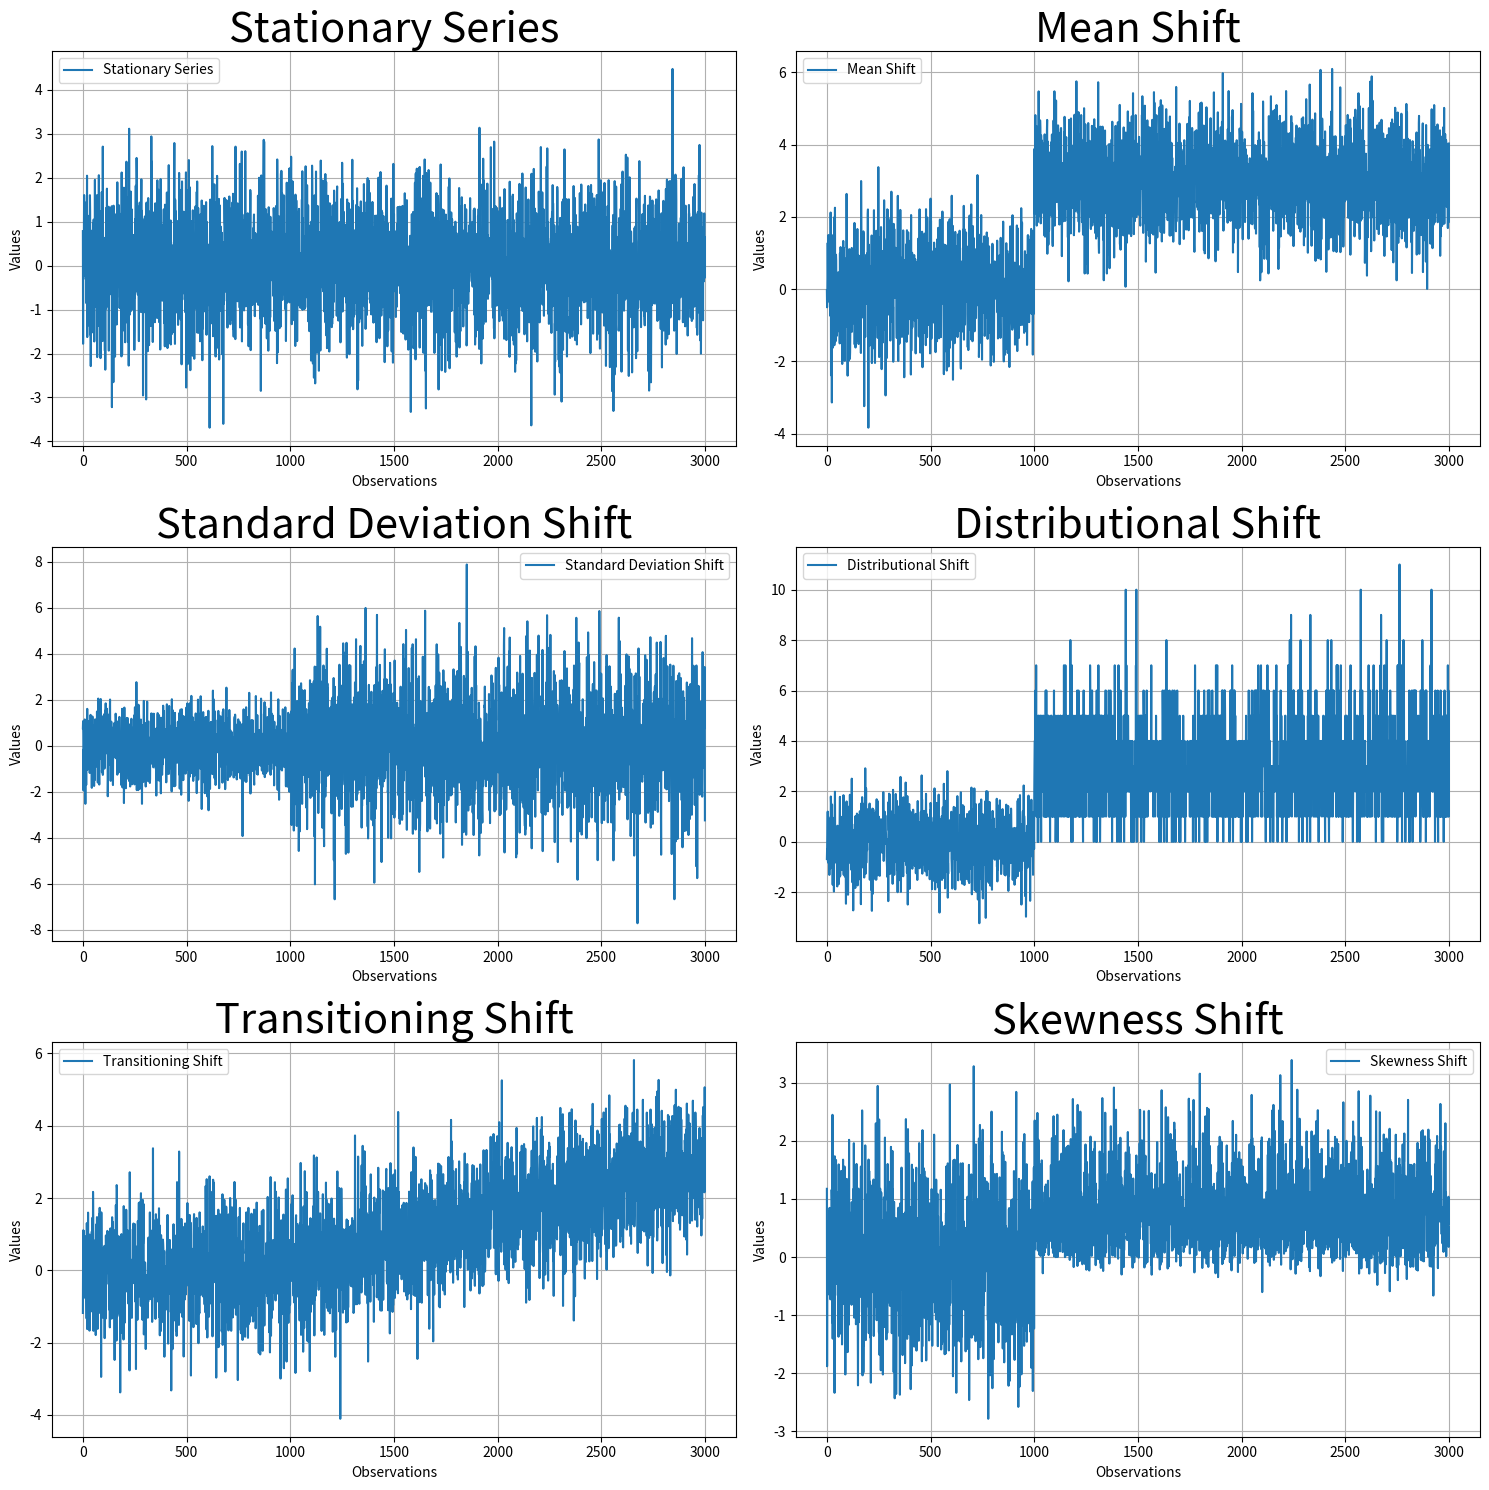
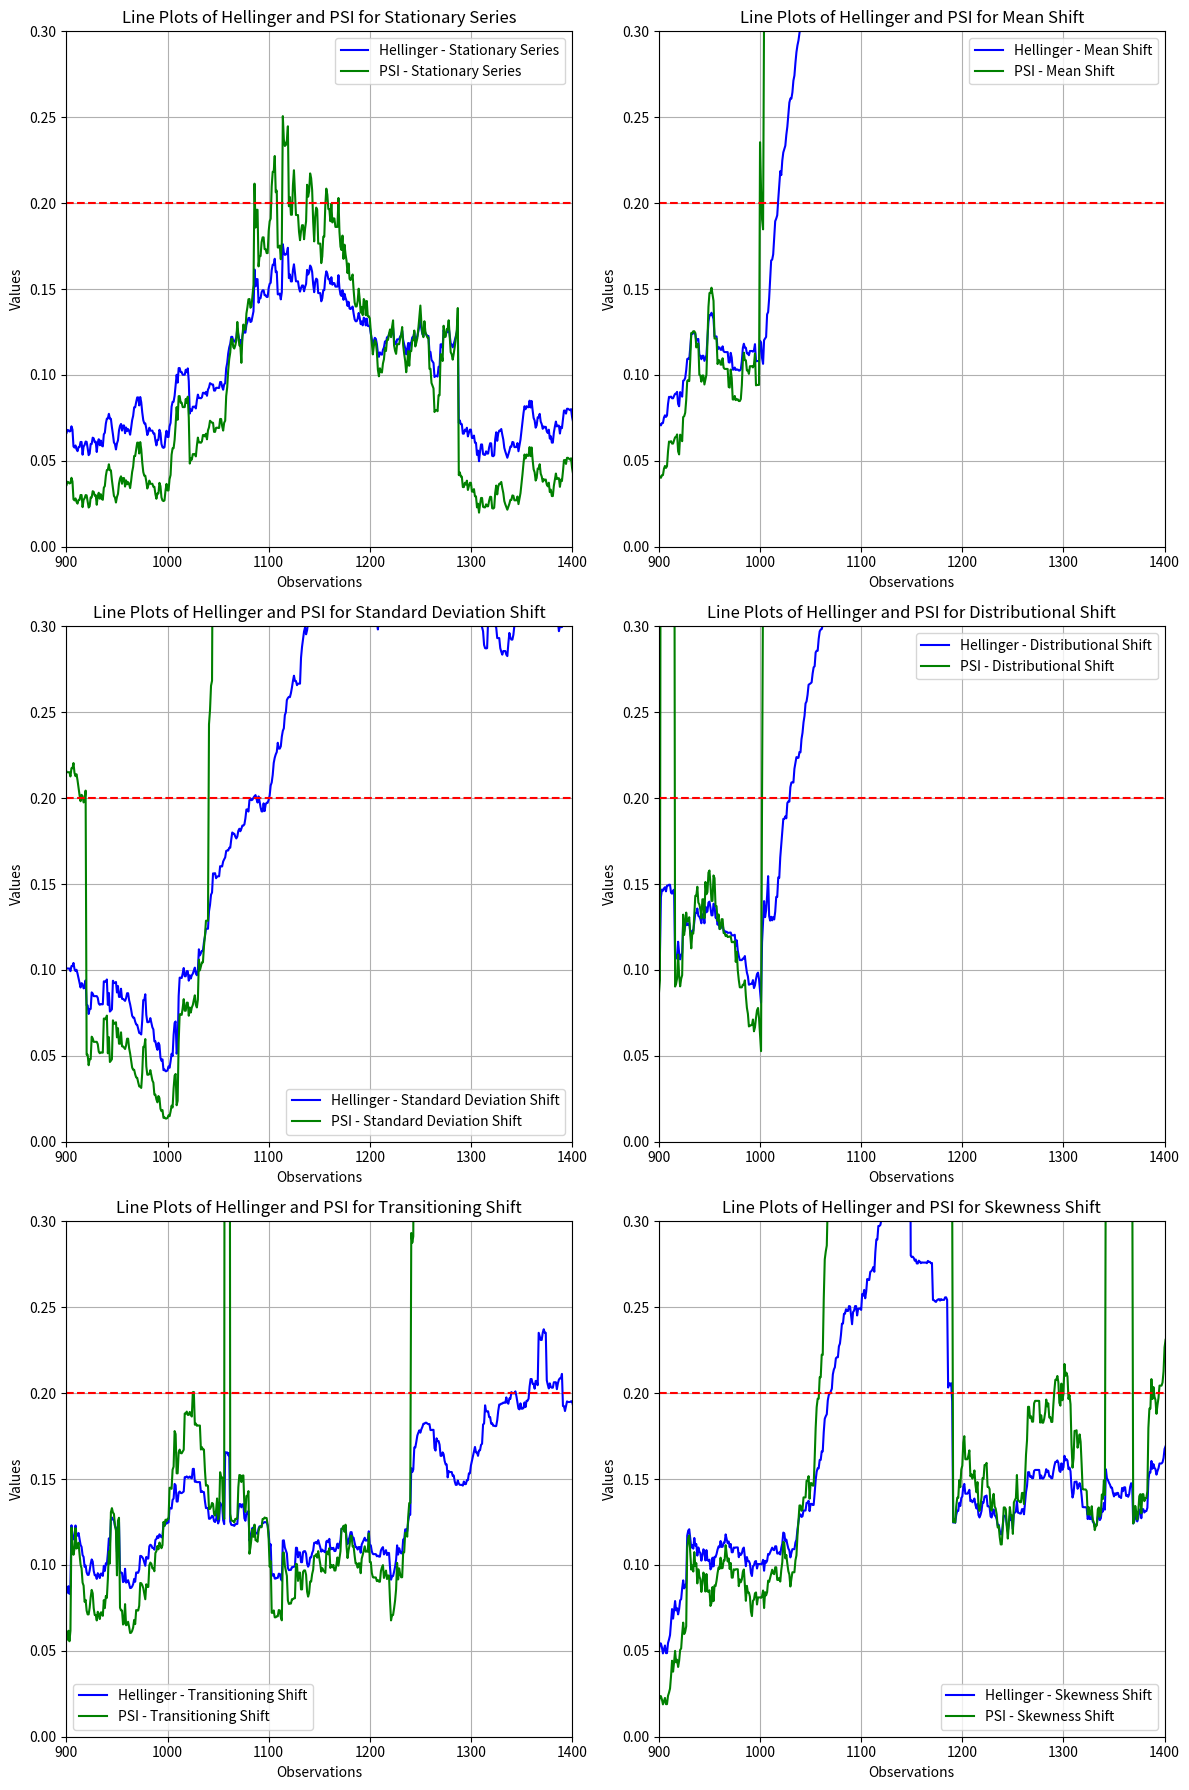
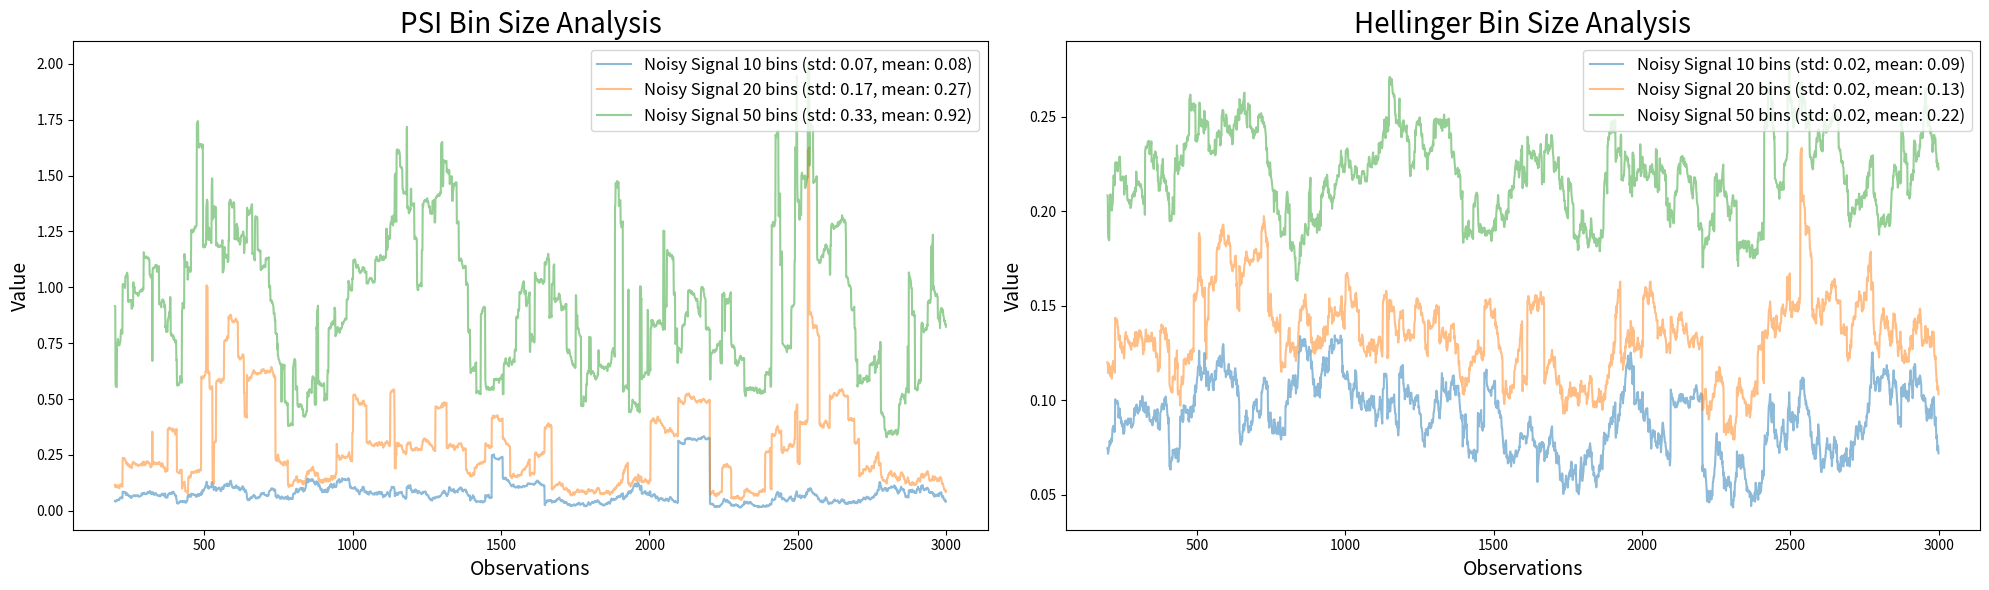

The script that saved these images, in order:
import pandas as pd
import numpy as np
import matplotlib.pyplot as plt
from scipy.spatial import distance
from scipy.stats import skewnorm
import seaborn as sns

##
#Defining the Functions
##
def get_pmf_bin_num(data_series, bins):
    hist, bin_edges = np.histogram(data_series, bins = bins)
    return hist/np.sum(hist), bin_edges
##
def get_pmf_bin_cuts(data_series, bin_cut_points):
    hist, bin_edges = np.histogram(data_series, bins = bin_cut_points)
    return hist/np.sum(hist)
##
def get_hellinger(old, new, bins):
    p = get_pmf_bin_num(old, bins)[0]
    q = get_pmf_bin_cuts(new, get_pmf_bin_num(old, bins)[1])
    hellinger = (1/np.sqrt(2))*np.sqrt(sum( (np.sqrt(p) - np.sqrt(q))**2 ))
    return hellinger
##
def get_psi(old, new, bins):  # modified function signature to accept bins argument
    p = get_pmf_bin_num(old, bins)[0]
    q = get_pmf_bin_cuts(new, get_pmf_bin_num(old, bins)[1])
##
    epsilon = 1e-10
    # Ensure p and q are not zero or very small, add epsilon
    p = np.maximum(p, epsilon)
    q = np.maximum(q, epsilon)
##
    return sum((p-q)*np.log(p/q))
##
def get_jensen_shannon(old, new, bins):
    p = get_pmf_bin_num(old, bins)[0]
    q = get_pmf_bin_cuts(new, get_pmf_bin_num(old, bins)[1])
##
    return distance.jensenshannon(p, q)**2

##
np.random.seed(42)  # Set seed for reproducability
##
# Create an empty DataFrame for the first set of variables
training_data = pd.DataFrame()
##
# Create 5 variables that sample from normal dist with same parameters
training_data['Stationary Series'] = np.random.normal(0, 1, 1000)
training_data['Mean Shift'] = np.random.normal(0, 1, 1000)
training_data['Standard Deviation Shift'] = np.random.normal(0, 1, 1000)
#training_data['Mean and Standard Deviation Shift'] = np.random.normal(1, 1000)
training_data['Distributional Shift'] =np.random.normal(0,1, 1000)
training_data['Transitioning Shift'] = np.random.normal(0,1, 1000)
training_data['Skewness Shift'] = np.random.normal(0, 1, 1000)
training_data['Noisy Signal'] = np.random.normal(0, 10, 1000)  # mean = 0, std dev = 10
##
##
##
##
# Create an empty DataFrame for the second set of variables
live_data1 = pd.DataFrame()
##
# Create 5 variables that sample from normal dist with same parameters
live_data1['Stationary Series'] = np.random.normal(0, 1, 1000)
live_data1['Mean Shift'] = np.random.normal(0, 1, 1000)
live_data1['Standard Deviation Shift'] = np.random.normal(0, 1, 1000)
#live_data1['Normal_Distribution_mean_std_shift'] = np.random.normal(0,1, 1000)
live_data1['Distributional Shift'] =np.random.normal(0,1, 1000)
live_data1['Transitioning Shift'] = np.random.normal(0,1, 1000)
live_data1['Skewness Shift']  = np.random.normal(0, 1, 1000)
live_data1['Noisy Signal'] = np.random.normal(0, 10, 1000)  # mean = 0, std dev = 10
##
##
##
# Create an empty DataFrame for the second set of variables
live_data2 = pd.DataFrame()
##
# Create 5 variables by sampling from different distributions with set 2 parameters
live_data2['Stationary Series'] = np.random.normal(0, 1, 2000)
live_data2['Mean Shift'] = np.random.normal(3, 1, 2000)
live_data2['Standard Deviation Shift'] = np.random.normal(0, 2, 2000)
#live_data2['Normal_Distribution_mean_std_shift'] = np.random.normal(3, 2, 2000)
live_data2['Distributional Shift'] = np.random.poisson(3, 2000)
live_data2['Skewness Shift']  = skewnorm.rvs(a=5, loc=0, scale=1, size=2000)
live_data2['Noisy Signal'] = np.random.normal(0, 10, 2000)  # mean = 0, std dev = 10
##
# Define the length of the Series and the number of time steps for the transition
series_length = 2000
num_time_steps = 1000
##
# Define the initial and final mean values
initial_mean = 0
final_mean = 3
std_dev = 1
##
# Create an array to store the values
values = []
##
# Generate values that transition smoothly over time
for t in range(num_time_steps + 1):
    alpha = t / num_time_steps  # Interpolation factor
##
    # Interpolate the mean parameter
    mean = (1 - alpha) * initial_mean + alpha * final_mean
##
    # Calculate the number of samples for this time step
    num_samples = round(series_length / (num_time_steps + 1))
##
    # Generate samples with the interpolated mean
    samples = np.random.normal(mean, std_dev, num_samples)
##
    # Append the samples to the values array
    values.extend(samples)
##
live_data2['Transitioning Shift'] =  pd.Series(values[:series_length])
##
live_data = pd.concat([live_data1, live_data2], ignore_index=True)
##

# Define the width and height multipliers
width = 15  # Adjust the width of the entire figure
height_per_subplot = 5  # Adjust the height for each individual subplot
##
fig, axs = plt.subplots(3, 2, figsize=(width, height_per_subplot * 3))  # Adjust the 3 here to match the number of rows
##
# Flatten the axis array for easy indexing
axs = axs.flatten()
##
# Plot each smoothed variable in a separate panel of the grid
for i, col in enumerate(live_data.columns[:-1]):
    ax = axs[i]
    ax.plot(live_data.index, live_data[col], label=col)
    ax.set_xlabel('Observations')
    ax.set_ylabel('Values')
    ax.set_title(f'{col}', fontsize=30)
    ax.legend()
    ax.grid(True)
#plt.subplots_adjust(hspace=0.5, wspace=0.5)
plt.tight_layout()
plt.show()

hellinger_results = pd.DataFrame()
PSI_results = pd.DataFrame()
##
window_size = 150  # Size of the window
step_size = 1    # Sliding step size
##
for col in training_data.columns:
    hellinger_results[col] = live_data[col].rolling(window=window_size, min_periods=window_size).apply(lambda x: get_hellinger(x, training_data[col], bins = 10)).dropna()
    PSI_results[col] = live_data[col].rolling(window=window_size, min_periods=window_size).apply(lambda x: get_psi(x, training_data[col], bins = 10)).dropna()

import matplotlib.pyplot as plt
import pandas as pd

# Get the column names for Hellinger and PSI results
hellinger_columns = hellinger_results.columns
PSI_columns = PSI_results.columns
##
# Determine the number of plots to create (all but the last column)
num_plots = len(hellinger_columns) - 1
##
# Create a 3x2 grid of subplots
fig, axs = plt.subplots(3, 2, figsize=(12, 18))  # Adjust the figure size if necessary
##
# Flatten the axis array for easy indexing
axs = axs.flatten()
##
# Iterate through each subplot and plot the data (all but the last column)
for i in range(num_plots):
    ax = axs[i]  # Get the current axis
##
    # Plot Hellinger distance for the i-th column of hellinger_results
    ax.plot(hellinger_results.index, hellinger_results[hellinger_columns[i]], label=f'Hellinger - {hellinger_columns[i]}', linestyle='-', color='blue')
##
    # Plot PSI for the i-th column of PSI_results
    ax.plot(PSI_results.index, PSI_results[PSI_columns[i]], label=f'PSI - {PSI_columns[i]}', linestyle='-', color='green')
##
    # Set labels, title, legend, and grid
    ax.set_xlabel('Observations')
    ax.set_ylabel('Values')
    ax.set_title(f'Line Plots of Hellinger and PSI for {hellinger_columns[i]}')
    ax.legend()
    ax.grid(True)
##
    # Set the x-axis limits
    x_start = 900  # Replace with your desired starting point
    x_end = 1400    # Replace with your desired ending point
    ax.set_xlim(x_start, x_end)
##
    # Set the y-axis limits
    y_start = 0  # Replace with your desired starting point
    y_end = 0.3    # Replace with your desired ending point
    ax.set_ylim(y_start, y_end)
##
    # Add a horizontal red dashed line at y = 0.2
    ax.axhline(y=0.2, color='red', linestyle='--')
##
# Adjust the layout to prevent overlapping
plt.tight_layout()
plt.show()

import matplotlib.pyplot as plt
import pandas as pd
##
# Assume hellinger_results, PSI_results, get_psi, and get_hellinger are already defined
# ... other parts of your code ...
##
# Initialize result DataFrames
PSI_bin_size_analysis = pd.DataFrame()
Hellinger_bin_size_analysis = pd.DataFrame()
##
# Loop through bin sizes and calculate PSI and Hellinger
for bins in [10,20,50]:  # Updated bin values
    window_size = 200  # Fixed window size, adjust as per your requirement
##
    # PSI Calculation
    PSI_bin_size_analysis[f"Noisy Signal {bins} bins"] = \
        live_data["Noisy Signal"].rolling(window=window_size, min_periods=window_size).apply(
            lambda x: get_psi(x, training_data["Noisy Signal"], bins=bins)).dropna()
##
    # Hellinger Distance Calculation
    Hellinger_bin_size_analysis[f"Noisy Signal {bins} bins"] = \
        live_data["Noisy Signal"].rolling(window=window_size, min_periods=window_size).apply(
            lambda x: get_hellinger(x, training_data["Noisy Signal"], bins=bins)).dropna()
##
# Create a figure with 1 row and 2 columns for side-by-side plots
fig, axs = plt.subplots(1, 2, figsize=(20, 6))
##
# Customize plot properties
title_fontsize = 20  # Change as needed
axis_label_fontsize = 14  # Change as needed
legend_fontsize = 12  # Change as needed
##
# Plot PSI
for column in PSI_bin_size_analysis.columns:
    # Calculate standard deviation and mean for observations after 1000
    std_psi = PSI_bin_size_analysis.loc[1000:, column].std()
    mean_psi = PSI_bin_size_analysis.loc[1000:, column].mean()  # Calculate mean
    label_psi = f"{column} (std: {std_psi:.2f}, mean: {mean_psi:.2f})"  # Include mean in the label
    axs[0].plot(PSI_bin_size_analysis.index, PSI_bin_size_analysis[column], label=label_psi, alpha=0.5)
axs[0].set_title('PSI Bin Size Analysis', fontsize=title_fontsize)
axs[0].set_xlabel('Observations', fontsize=axis_label_fontsize)  # Updated label
axs[0].set_ylabel('Value', fontsize=axis_label_fontsize)
axs[0].legend(loc='upper right', fontsize=legend_fontsize)
##
# Plot Hellinger
for column in Hellinger_bin_size_analysis.columns:
    # Calculate standard deviation and mean for observations after 1000
    std_hellinger = Hellinger_bin_size_analysis.loc[1000:, column].std()
    mean_hellinger = Hellinger_bin_size_analysis.loc[1000:, column].mean()  # Calculate mean
    label_hellinger = f"{column} (std: {std_hellinger:.2f}, mean: {mean_hellinger:.2f})"  # Include mean in the label
    axs[1].plot(Hellinger_bin_size_analysis.index, Hellinger_bin_size_analysis[column], label=label_hellinger, alpha=0.5)
axs[1].set_title('Hellinger Bin Size Analysis', fontsize=title_fontsize)
axs[1].set_xlabel('Observations', fontsize=axis_label_fontsize)  # Updated label
axs[1].set_ylabel('Value', fontsize=axis_label_fontsize)
axs[1].legend(loc='upper right', fontsize=legend_fontsize)
##
# Adjust spacing and display
plt.tight_layout()
plt.show()
##
